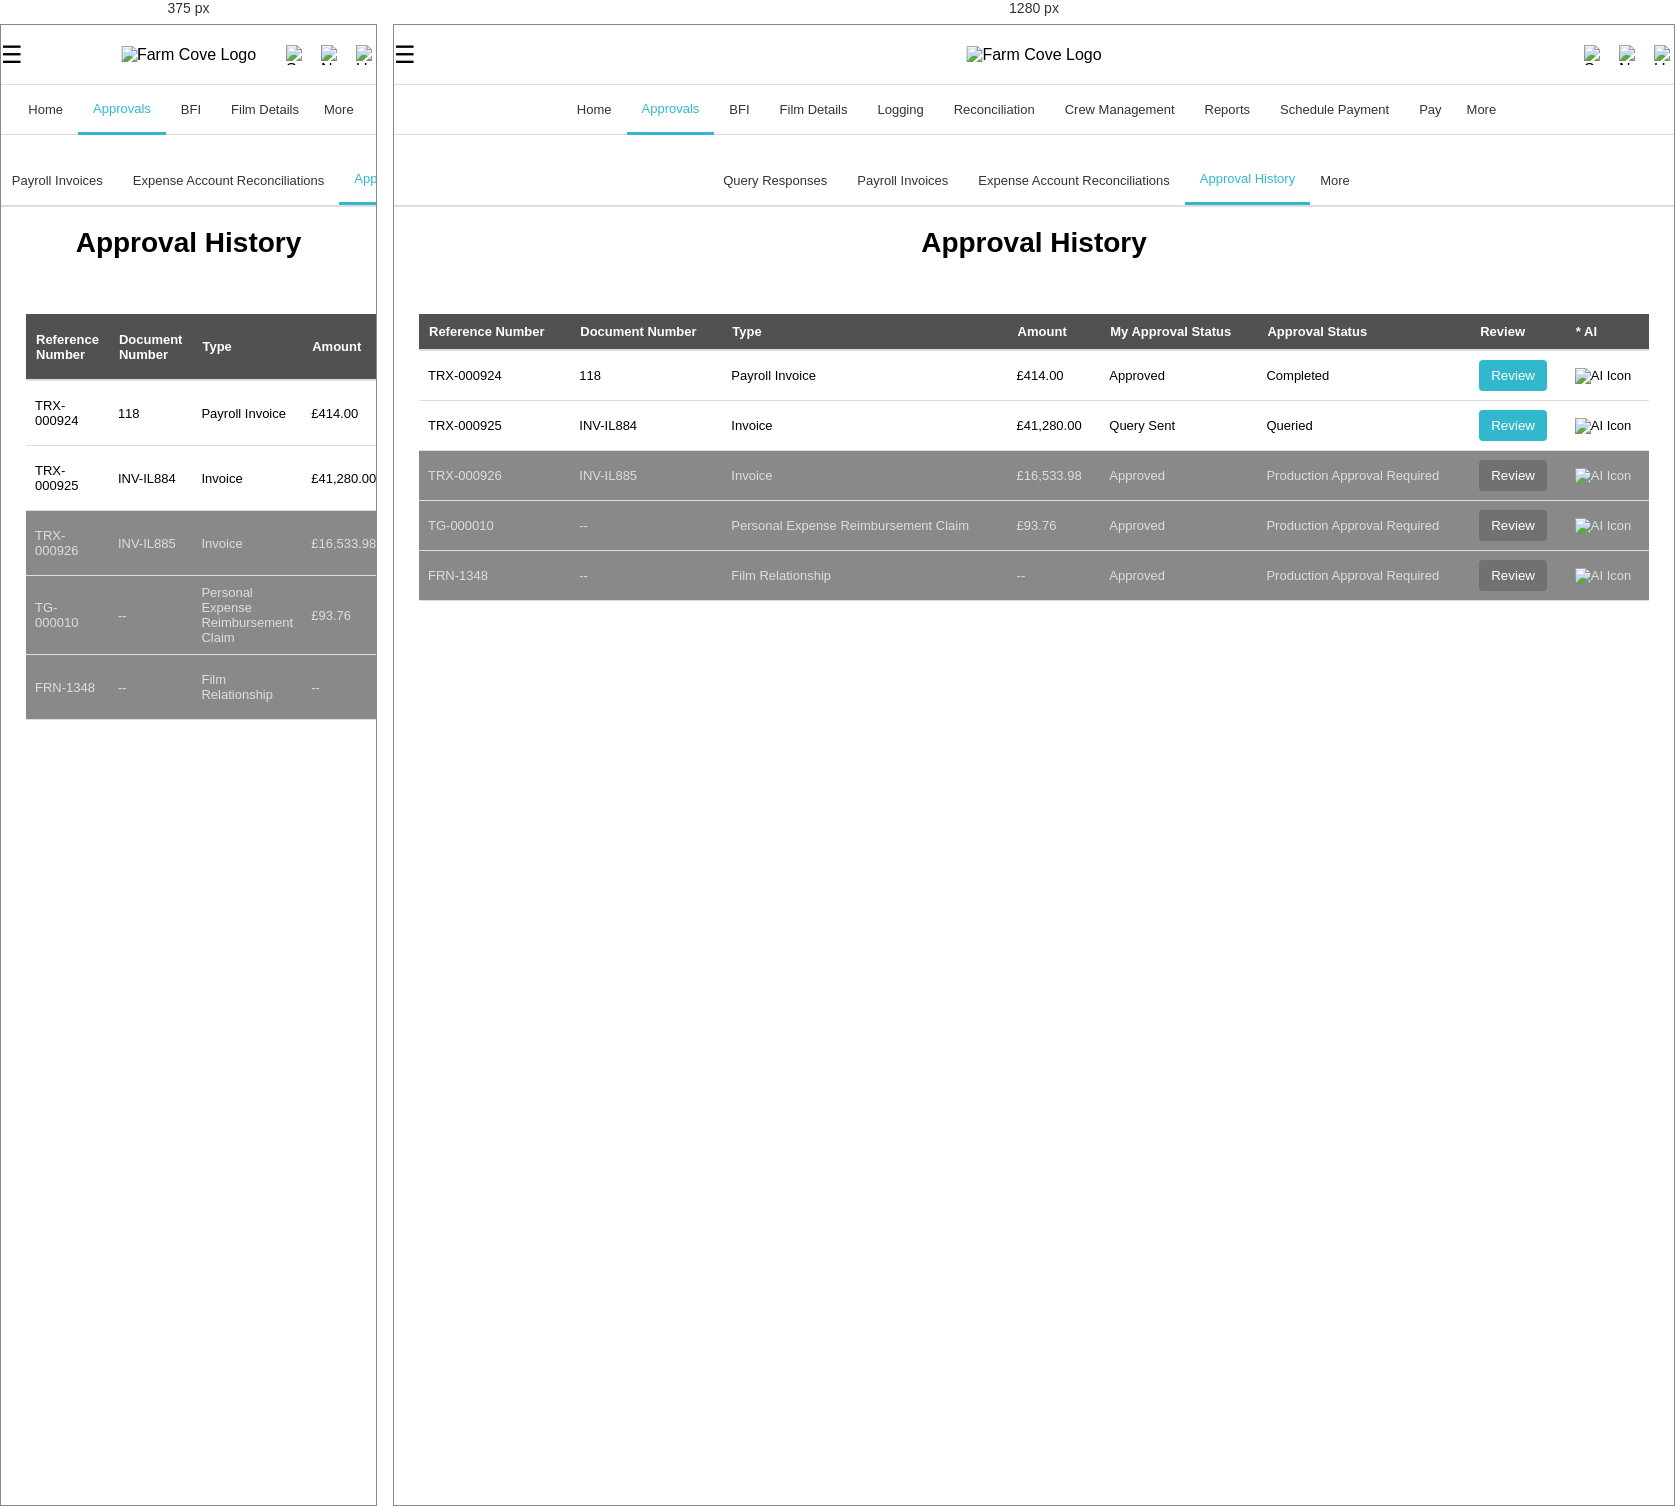
Rendered at 375 px and 1280 px, left to right.

<!-- file: approval-history.html -->
<!DOCTYPE html>
<html lang="en">
<head>
    <meta charset="UTF-8">
    <meta name="viewport" content="width=device-width, initial-scale=1.0">
    <title>Approval History</title>
    <link rel="stylesheet" href="styles.css">
	<script src="More-Tab.js"></script>
	<script src="More-Tab2.js"></script>
	<script src="popup-window.js"></script>
	<script src="popup-window2.js"></script>
</head>
<body>

    <!-- Navigation -->
    <div class="navbar">
        <div class="menu-icon" onclick="toggleMenu()">☰</div>
        <div class="logo">
            <img src="Farm Cove Horizontal Logo.png" alt="Farm Cove Logo"> <!-- Placeholder for the logo -->
        </div>
        <div class="nav-icons">
            <img src="magnifying glass.png" alt="Search" class="icon">
            <img src="bell.png" alt="Notifications" class="icon">
            <img src="avatar.png" alt="User" class="icon">
        </div>
    </div>

    <!-- Main Navigation Tabs -->
    <div class="tabs">
        <a href="index.html">Home</a>
        <a href="approvals.html" class="active">Approvals</a>
        <a href="tasks.html">BFI</a>
        <a href="film-details.html">Film Details</a>
		<a href="logging.html">Logging</a>
		<a href="reconciliation.html">Reconciliation</a>
		<a href="crew-management.html">Crew Management</a>
        <a href="reporting.html">Reports</a>
        <a href="schedule-payment.html">Schedule Payment</a>
        <a href="pay-upcoming.html">Pay</a>
		
				<!-- More Button -->
		<div class="more">
			More
			<div class="more-dropdown"></div>
		</div>
    </div>

    <!-- Approvals Sub Navigation -->
    <div class="tabs2">
        <a href="approvals.html"">Query Responses</a>
        <a href="approval-payroll-invoices.html">Payroll Invoices</a>
		<a href="approval-expense-account.html">Expense Account Reconciliations</a>
		<a href="approval-history.html" class="active">Approval History</a>
		
				<!-- More Button -->
		<div class="more-tabs2">
			More
			<div class="more-dropdown-tabs2"></div> 
		</div>
		
    </div>

    <!-- Page Header -->
    <div class="header">
        <h1>Approval History</h1>
    </div>

    <!-- Table for Approval History -->
    <div class="table-container">
        <table>
            <thead>
                <tr>
                    <th>Reference Number</th>
                    <th>Document Number</th>
                    <th>Type</th>
                    <th>Amount</th>
					<th>My Approval Status</th>
                    <th>Approval Status</th>
                    <th>Review</th>
                    <th>* AI</th> 
                </tr>
            </thead>
			
            <tbody>


				<tr>
					<td>TRX-000924</td>
					<td>118</td>
					<td>Payroll Invoice</td>
					<td>£414.00</td>
					<td>Approved</td>
					<td>Completed</td>
					<td><button class="button1" onclick="openPopup('INV-118.png', [])">Review</button></td>
					<td><img src="AI-Icon.png" alt="AI Icon" class="AIicon"></td>
				</tr>

				<tr>
					<td>TRX-000925</td>
					<td>INV-IL884</td>
					<td>Invoice</td>
					<td>£41,280.00</td>
					<td>Query Sent</td>
					<td>Queried</td>
					<td><button class="button1" onclick="openPopup('INV-IL884.png', ['approve', 'query', 'queryLineItems'])">Review</button></td>
					<td><img src="AI-Icon.png" alt="AI Icon" class="AIicon"></td>
				</tr>

				
				<tr class="grey-row">
                    <td>TRX-000926</td>
                    <td>INV-IL885</td>
                    <td>Invoice</td>
                    <td>£16,533.98</td>
					<td>Approved</td>
                    <td>Production Approval Required</td>
                    <td><button class="button2" onclick="openPopup()" disabled>Review</button></td>
					<td><img src="AI-Icon.png" alt="AI Icon" class="AIicon"></td>
                </tr>
				
				<tr class="grey-row">
					<td>TG-000010</td>
					<td>--</td>
					<td>Personal Expense Reimbursement Claim</td>
					<td>£93.76</td>
					<td>Approved</td>
					<td>Production Approval Required</td>
                    <td><button class="button2" onclick="openPopup()" disabled>Review</button></td>
					<td><img src="AI-Icon.png" alt="AI Icon" class="AIicon"></td>
				</tr>

				<tr class="grey-row">
					<td>FRN-1348</td>
					<td>--</td>
					<td>Film Relationship</td>
					<td>--</td>
					<td>Approved</td>
					<td>Production Approval Required</td>
                    <td><button class="button2" onclick="openPopup()" disabled>Review</button></td>
					<td><img src="AI-Icon.png" alt="AI Icon" class="AIicon"></td>
				</tr>
                <!-- More rows can be added here -->
            </tbody>
        </table>
    </div>


<!-- Popup Window -->
<div id="popup" class="popup">
    <!-- Main Popup Content -->
    <div class="popup-content" id="popup-main">
        <button class="close-btn1" onclick="closePopup()">X</button>
        <h3>Document Preview</h3>
        <img id="popup-image" src="" alt="Document Image" style="width:100%; height:auto;">
        
        <!-- Buttons Container -->
        <div id="popup-buttons" class="popup-buttons"></div>
    </div>

    <!-- Approval/Rejection Message Content -->
    <div class="popup-content approval-message" id="approval-message" style="display: none;">
        <p class="message-text">Message goes here</p>
        <button class="ok-btn" onclick="closePopup()">OK</button>
    </div>

    <!-- Query Input Content -->
    <div class="popup-content query-popup" id="query-popup" style="display: none;">
        <button class="close-btn1" onclick="closePopup()">X</button>
        <h3>Submit Query</h3>
        <textarea placeholder="Enter your query here..."></textarea>
        <div class="popup-buttons">
            <button onclick="submitQuery()">Submit Query</button>
        </div>
    </div>
</div>


</body>
</html>


/* @media block from styles.css */
@media (max-width: 768px) {
    .tabs a:nth-child(n+5) {
        display: none;
    }
    
    .more {
        display: block;
    }
}